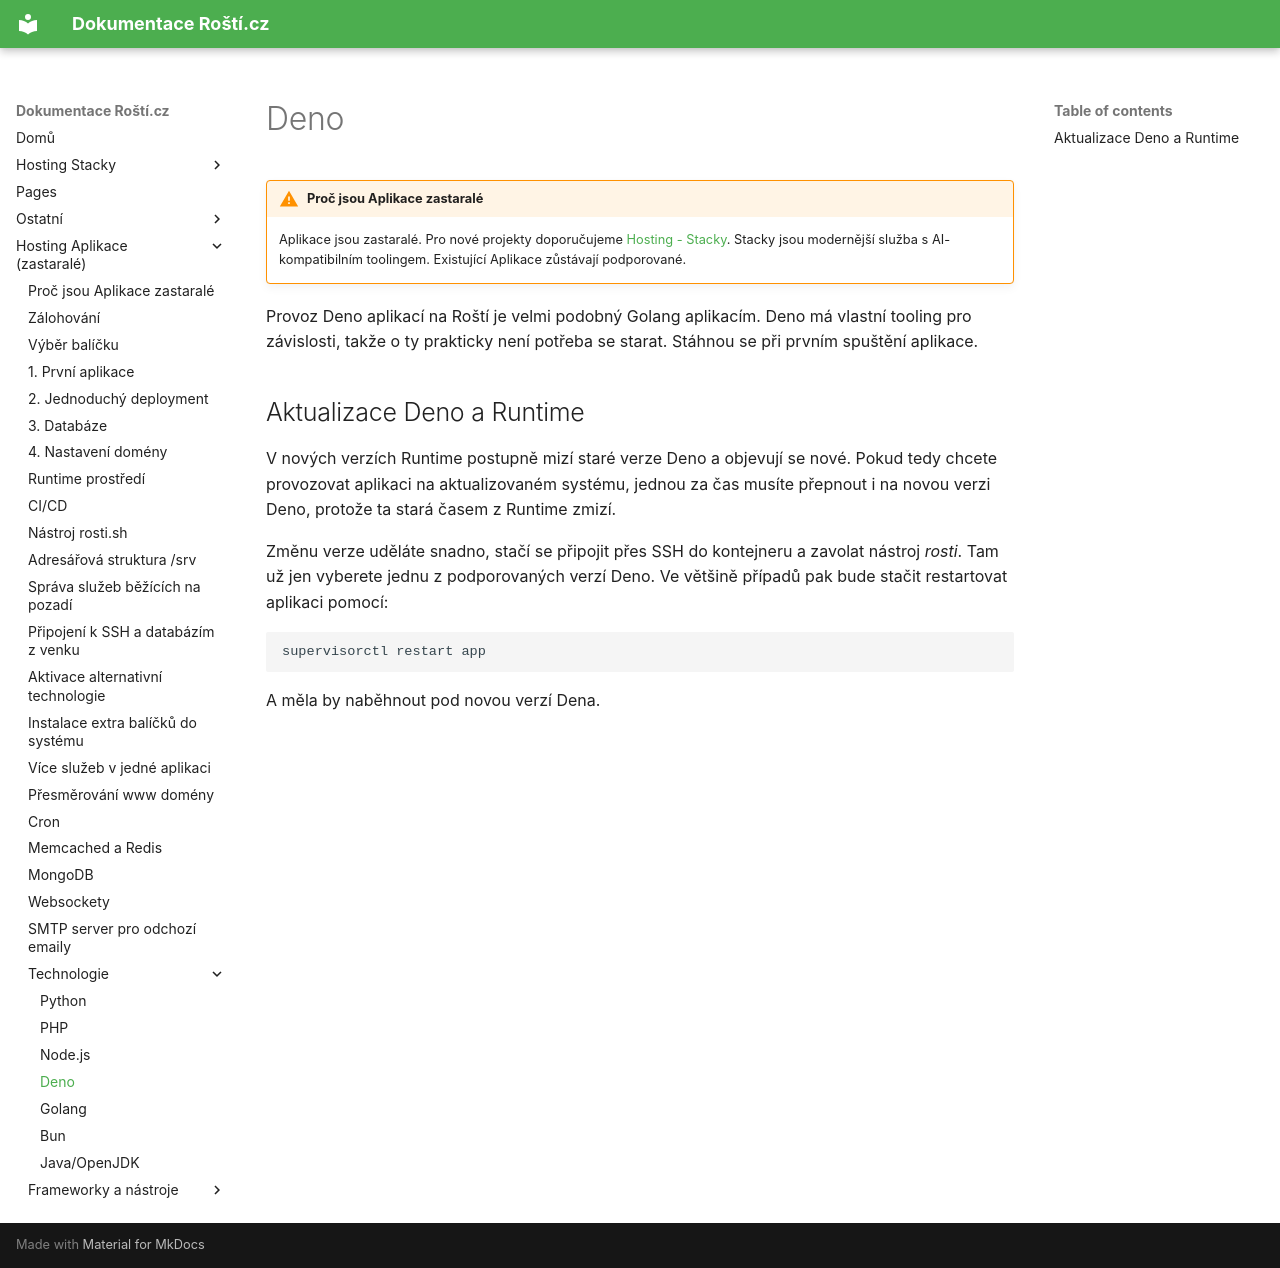

repository: rosti-cz/docs · page: cs/apps/deno/index.html · generator: mkdocs

# Deno

!!! warning "Proč jsou Aplikace zastaralé"
    Aplikace jsou zastaralé. Pro nové projekty doporučujeme [Hosting - Stacky](../stacks/quickstart.md). Stacky jsou modernější služba s AI-kompatibilním toolingem. Existující Aplikace zůstávají podporované.

Provoz Deno aplikací na Roští je velmi podobný Golang aplikacím. Deno má vlastní tooling pro závislosti, takže o ty prakticky není potřeba se starat. Stáhnou se při prvním spuštění aplikace.

## Aktualizace Deno a Runtime

V nových verzích Runtime postupně mizí staré verze Deno a objevují se nové. Pokud tedy chcete provozovat aplikaci na aktualizovaném systému, jednou za čas musíte přepnout i na novou verzi Deno, protože ta stará časem z Runtime zmizí.

Změnu verze uděláte snadno, stačí se připojit přes SSH do kontejneru a zavolat nástroj *rosti*. Tam už jen vyberete jednu z podporovaných verzí Deno. Ve většině případů pak bude stačit restartovat aplikaci pomocí:

    supervisorctl restart app

A měla by naběhnout pod novou verzí Dena.
